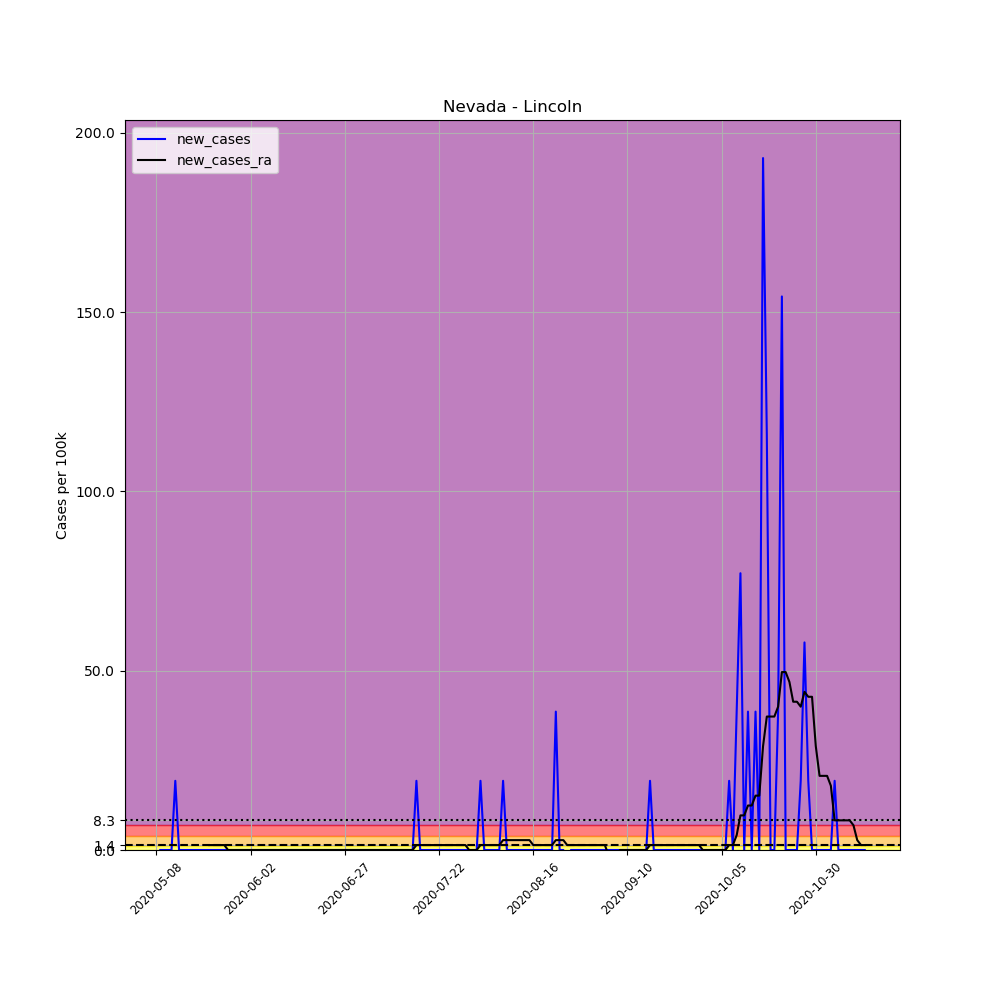

Source data for this figure (header and first rows):
, date, county, state, fips, cases, deaths, COUNTY, STNAME, CTYNAME, POPESTIMATE2019, per_100k, new_cases, new_cases_ra
665633, 2020-05-08, Lincoln, Nevada, 32017, 1, 0, 17, Nevada, Lincoln, 5183, 19.29, , 
665634, 2020-05-09, Lincoln, Nevada, 32017, 1, 0, 17, Nevada, Lincoln, 5183, 19.29, 0.0, 
665635, 2020-05-10, Lincoln, Nevada, 32017, 1, 0, 17, Nevada, Lincoln, 5183, 19.29, 0.0, 
665636, 2020-05-11, Lincoln, Nevada, 32017, 1, 0, 17, Nevada, Lincoln, 5183, 19.29, 0.0, 
665637, 2020-05-12, Lincoln, Nevada, 32017, 1, 0, 17, Nevada, Lincoln, 5183, 19.29, 0.0, 
665638, 2020-05-13, Lincoln, Nevada, 32017, 2, 0, 17, Nevada, Lincoln, 5183, 38.59, 19.29, 
665639, 2020-05-14, Lincoln, Nevada, 32017, 2, 0, 17, Nevada, Lincoln, 5183, 38.59, 0.0, 
665640, 2020-05-15, Lincoln, Nevada, 32017, 2, 0, 17, Nevada, Lincoln, 5183, 38.59, 0.0, 
665641, 2020-05-16, Lincoln, Nevada, 32017, 2, 0, 17, Nevada, Lincoln, 5183, 38.59, 0.0, 
665642, 2020-05-17, Lincoln, Nevada, 32017, 2, 0, 17, Nevada, Lincoln, 5183, 38.59, 0.0, 
665643, 2020-05-18, Lincoln, Nevada, 32017, 2, 0, 17, Nevada, Lincoln, 5183, 38.59, 0.0, 
665644, 2020-05-19, Lincoln, Nevada, 32017, 2, 0, 17, Nevada, Lincoln, 5183, 38.59, 0.0, 
665645, 2020-05-20, Lincoln, Nevada, 32017, 2, 0, 17, Nevada, Lincoln, 5183, 38.59, 0.0, 
665646, 2020-05-21, Lincoln, Nevada, 32017, 2, 0, 17, Nevada, Lincoln, 5183, 38.59, 0.0, 
665647, 2020-05-22, Lincoln, Nevada, 32017, 2, 0, 17, Nevada, Lincoln, 5183, 38.59, 0.0, 1.378
665648, 2020-05-23, Lincoln, Nevada, 32017, 2, 0, 17, Nevada, Lincoln, 5183, 38.59, 0.0, 1.378
665649, 2020-05-24, Lincoln, Nevada, 32017, 2, 0, 17, Nevada, Lincoln, 5183, 38.59, 0.0, 1.378
665650, 2020-05-25, Lincoln, Nevada, 32017, 2, 0, 17, Nevada, Lincoln, 5183, 38.59, 0.0, 1.378
665651, 2020-05-26, Lincoln, Nevada, 32017, 2, 0, 17, Nevada, Lincoln, 5183, 38.59, 0.0, 1.378
665652, 2020-05-27, Lincoln, Nevada, 32017, 2, 0, 17, Nevada, Lincoln, 5183, 38.59, 0.0, 0.0
665653, 2020-05-28, Lincoln, Nevada, 32017, 2, 0, 17, Nevada, Lincoln, 5183, 38.59, 0.0, 0.0
665654, 2020-05-29, Lincoln, Nevada, 32017, 2, 0, 17, Nevada, Lincoln, 5183, 38.59, 0.0, 0.0
665655, 2020-05-30, Lincoln, Nevada, 32017, 2, 0, 17, Nevada, Lincoln, 5183, 38.59, 0.0, 0.0
665656, 2020-05-31, Lincoln, Nevada, 32017, 2, 0, 17, Nevada, Lincoln, 5183, 38.59, 0.0, 0.0
665657, 2020-06-01, Lincoln, Nevada, 32017, 2, 0, 17, Nevada, Lincoln, 5183, 38.59, 0.0, 0.0
665658, 2020-06-02, Lincoln, Nevada, 32017, 2, 0, 17, Nevada, Lincoln, 5183, 38.59, 0.0, 0.0
665659, 2020-06-03, Lincoln, Nevada, 32017, 2, 0, 17, Nevada, Lincoln, 5183, 38.59, 0.0, 0.0
665660, 2020-06-04, Lincoln, Nevada, 32017, 2, 0, 17, Nevada, Lincoln, 5183, 38.59, 0.0, 0.0
665661, 2020-06-05, Lincoln, Nevada, 32017, 2, 0, 17, Nevada, Lincoln, 5183, 38.59, 0.0, 0.0
665662, 2020-06-06, Lincoln, Nevada, 32017, 2, 0, 17, Nevada, Lincoln, 5183, 38.59, 0.0, 0.0
665663, 2020-06-07, Lincoln, Nevada, 32017, 2, 0, 17, Nevada, Lincoln, 5183, 38.59, 0.0, 0.0
665664, 2020-06-08, Lincoln, Nevada, 32017, 2, 0, 17, Nevada, Lincoln, 5183, 38.59, 0.0, 0.0
665665, 2020-06-09, Lincoln, Nevada, 32017, 2, 0, 17, Nevada, Lincoln, 5183, 38.59, 0.0, 0.0
665666, 2020-06-10, Lincoln, Nevada, 32017, 2, 0, 17, Nevada, Lincoln, 5183, 38.59, 0.0, 0.0
665667, 2020-06-11, Lincoln, Nevada, 32017, 2, 0, 17, Nevada, Lincoln, 5183, 38.59, 0.0, 0.0
665668, 2020-06-12, Lincoln, Nevada, 32017, 2, 0, 17, Nevada, Lincoln, 5183, 38.59, 0.0, 0.0
665669, 2020-06-13, Lincoln, Nevada, 32017, 2, 0, 17, Nevada, Lincoln, 5183, 38.59, 0.0, 0.0
665670, 2020-06-14, Lincoln, Nevada, 32017, 2, 0, 17, Nevada, Lincoln, 5183, 38.59, 0.0, 0.0
665671, 2020-06-15, Lincoln, Nevada, 32017, 2, 0, 17, Nevada, Lincoln, 5183, 38.59, 0.0, 0.0
665672, 2020-06-16, Lincoln, Nevada, 32017, 2, 0, 17, Nevada, Lincoln, 5183, 38.59, 0.0, 0.0
665673, 2020-06-17, Lincoln, Nevada, 32017, 2, 0, 17, Nevada, Lincoln, 5183, 38.59, 0.0, 0.0
665674, 2020-06-18, Lincoln, Nevada, 32017, 2, 0, 17, Nevada, Lincoln, 5183, 38.59, 0.0, 0.0
665675, 2020-06-19, Lincoln, Nevada, 32017, 2, 0, 17, Nevada, Lincoln, 5183, 38.59, 0.0, 0.0
665676, 2020-06-20, Lincoln, Nevada, 32017, 2, 0, 17, Nevada, Lincoln, 5183, 38.59, 0.0, 0.0
665677, 2020-06-21, Lincoln, Nevada, 32017, 2, 0, 17, Nevada, Lincoln, 5183, 38.59, 0.0, 0.0
665678, 2020-06-22, Lincoln, Nevada, 32017, 2, 0, 17, Nevada, Lincoln, 5183, 38.59, 0.0, 0.0
665679, 2020-06-23, Lincoln, Nevada, 32017, 2, 0, 17, Nevada, Lincoln, 5183, 38.59, 0.0, 0.0
665680, 2020-06-24, Lincoln, Nevada, 32017, 2, 0, 17, Nevada, Lincoln, 5183, 38.59, 0.0, 0.0
665681, 2020-06-25, Lincoln, Nevada, 32017, 2, 0, 17, Nevada, Lincoln, 5183, 38.59, 0.0, 0.0
665682, 2020-06-26, Lincoln, Nevada, 32017, 2, 0, 17, Nevada, Lincoln, 5183, 38.59, 0.0, 0.0
665683, 2020-06-27, Lincoln, Nevada, 32017, 2, 0, 17, Nevada, Lincoln, 5183, 38.59, 0.0, 0.0
665684, 2020-06-28, Lincoln, Nevada, 32017, 2, 0, 17, Nevada, Lincoln, 5183, 38.59, 0.0, 0.0
665685, 2020-06-29, Lincoln, Nevada, 32017, 2, 0, 17, Nevada, Lincoln, 5183, 38.59, 0.0, 0.0
665686, 2020-06-30, Lincoln, Nevada, 32017, 2, 0, 17, Nevada, Lincoln, 5183, 38.59, 0.0, 0.0
665687, 2020-07-01, Lincoln, Nevada, 32017, 2, 0, 17, Nevada, Lincoln, 5183, 38.59, 0.0, 0.0
665688, 2020-07-02, Lincoln, Nevada, 32017, 2, 0, 17, Nevada, Lincoln, 5183, 38.59, 0.0, 0.0
665689, 2020-07-03, Lincoln, Nevada, 32017, 2, 0, 17, Nevada, Lincoln, 5183, 38.59, 0.0, 0.0
665690, 2020-07-04, Lincoln, Nevada, 32017, 2, 0, 17, Nevada, Lincoln, 5183, 38.59, 0.0, 0.0
665691, 2020-07-05, Lincoln, Nevada, 32017, 2, 0, 17, Nevada, Lincoln, 5183, 38.59, 0.0, 0.0
665692, 2020-07-06, Lincoln, Nevada, 32017, 2, 0, 17, Nevada, Lincoln, 5183, 38.59, 0.0, 0.0
... 129 more rows
